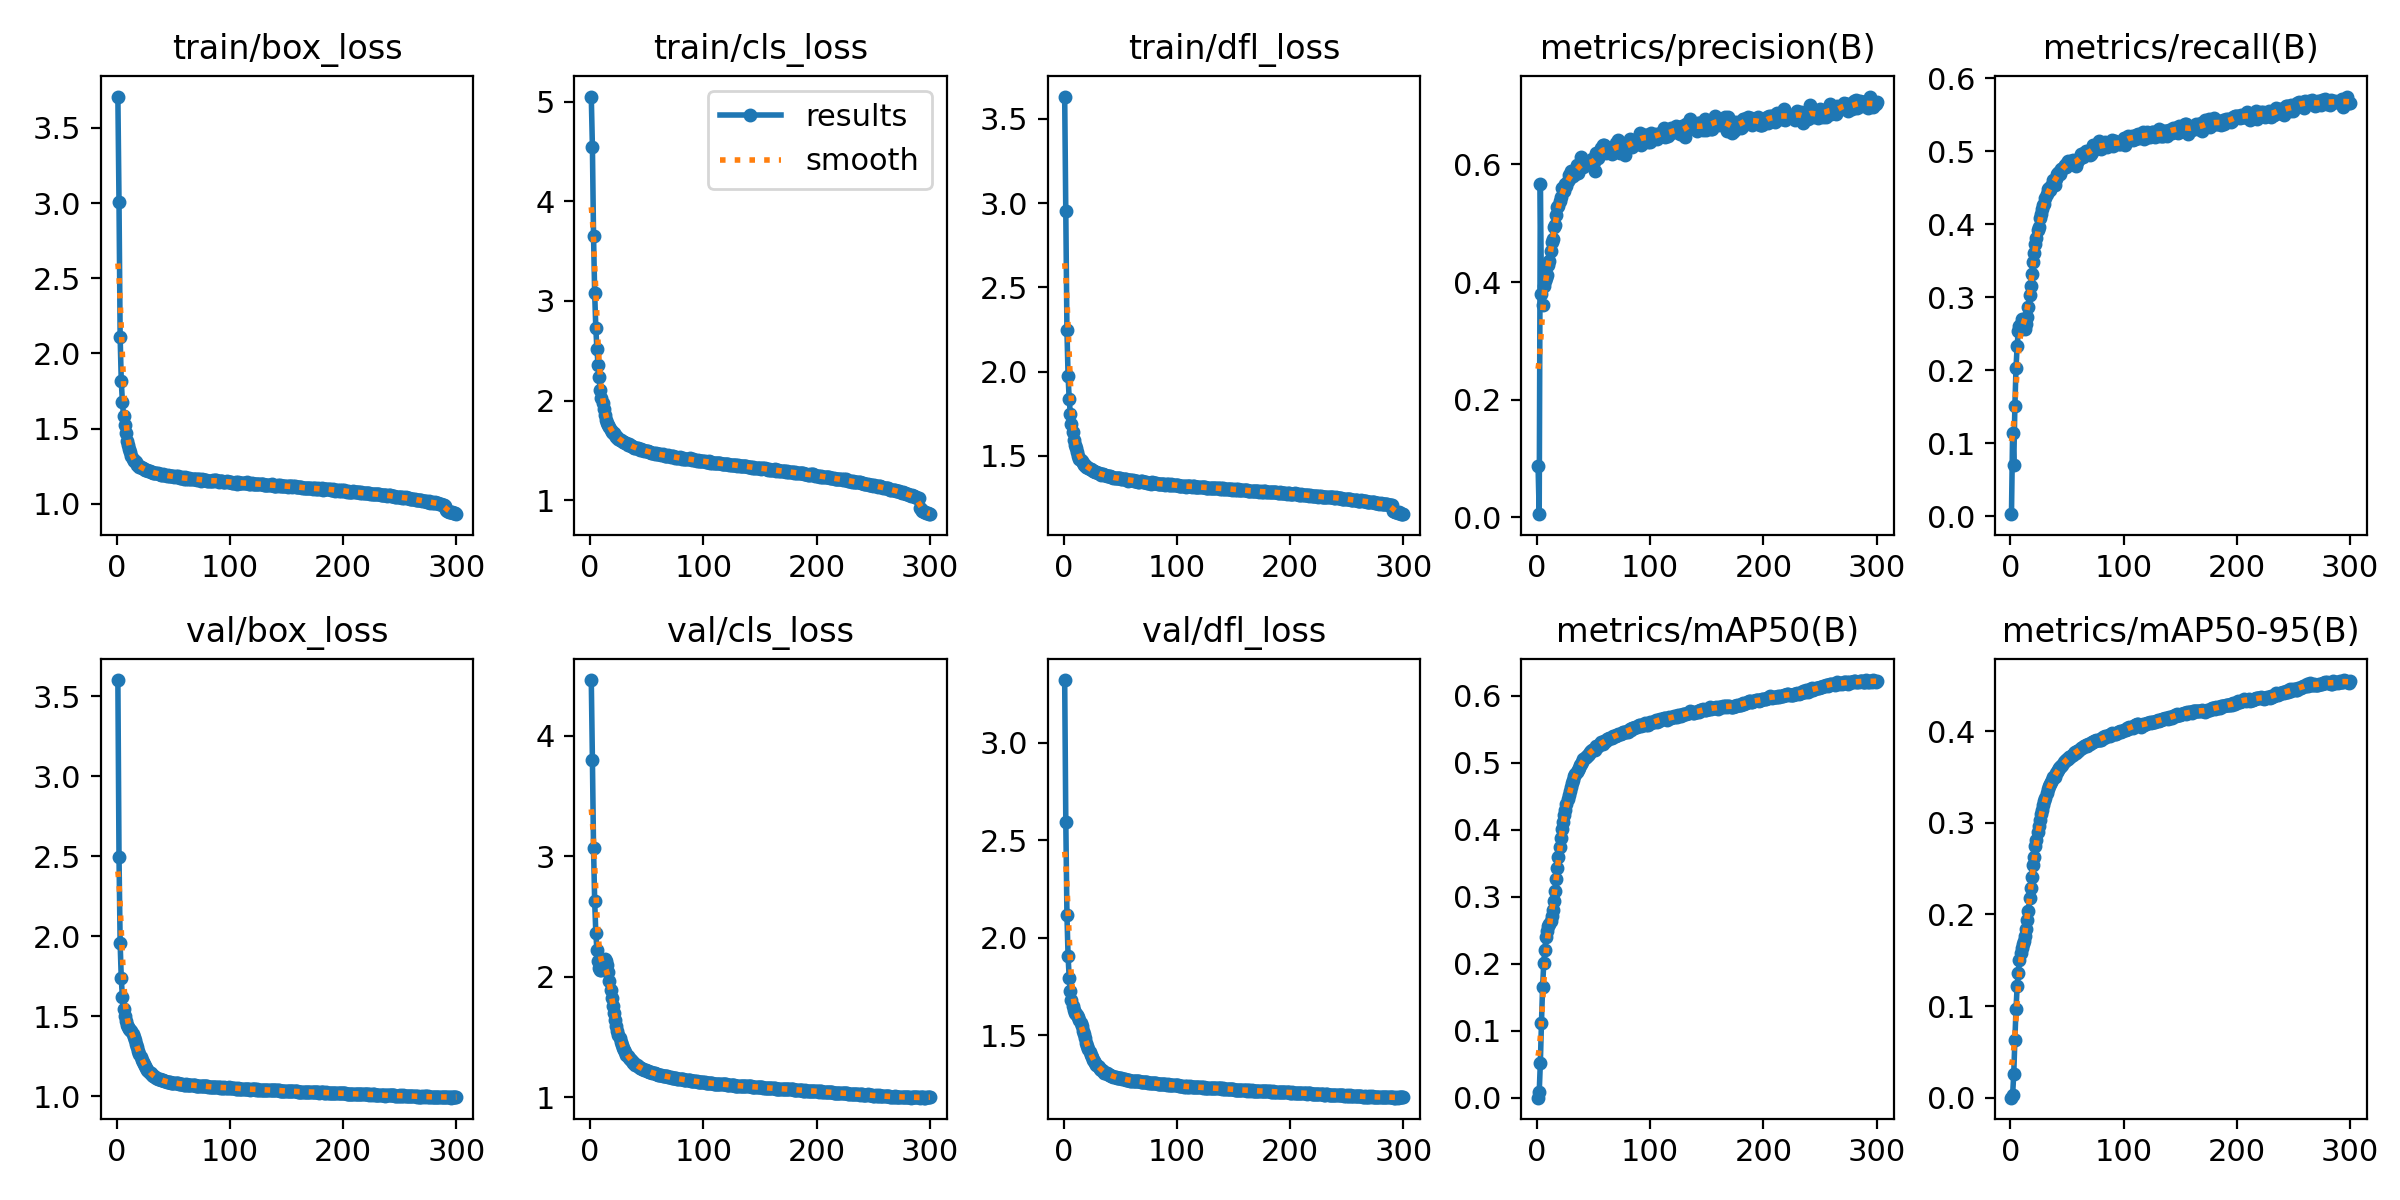

Source data for this figure (header and first rows):
epoch, train/box_loss, train/cls_loss, train/dfl_loss, metrics/precision(B), metrics/recall(B), metrics/mAP50(B), metrics/mAP50-95(B), val/box_loss, val/cls_loss, val/dfl_loss, lr/pg0, lr/pg1, lr/pg2
1, 3.709, 5.053, 3.632, 0.08759, 0.00316, 0.00013, 3e-05, 3.602, 4.46, 3.322, 0.091, 0.0009997, 0.0009997
2, 3.009, 4.548, 2.955, 0.00515, 0.1148, 0.00791, 0.00297, 2.497, 3.801, 2.593, 0.082, 0.001993, 0.001993
3, 2.111, 3.654, 2.246, 0.5665, 0.0702, 0.05181, 0.02562, 1.957, 3.068, 2.118, 0.07298, 0.00298, 0.00298
4, 1.815, 3.08, 1.976, 0.3803, 0.1509, 0.1123, 0.0631, 1.736, 2.625, 1.906, 0.06396, 0.00396, 0.00396
5, 1.678, 2.73, 1.836, 0.3608, 0.2028, 0.1655, 0.0964, 1.618, 2.365, 1.793, 0.05494, 0.004933, 0.004933
6, 1.583, 2.513, 1.75, 0.3934, 0.2331, 0.2006, 0.1213, 1.546, 2.218, 1.725, 0.0459, 0.0059, 0.0059
7, 1.524, 2.357, 1.692, 0.4022, 0.2538, 0.2205, 0.1355, 1.5, 2.129, 1.682, 0.03686, 0.00686, 0.00686
8, 1.469, 2.232, 1.642, 0.4063, 0.261, 0.2404, 0.1501, 1.467, 2.072, 1.649, 0.02782, 0.007814, 0.007814
9, 1.415, 2.102, 1.594, 0.4124, 0.2638, 0.2492, 0.1576, 1.446, 2.052, 1.631, 0.01876, 0.008761, 0.008761
10, 1.388, 2.026, 1.567, 0.4286, 0.2702, 0.2565, 0.1633, 1.432, 2.05, 1.616, 0.009704, 0.009701, 0.009701
11, 1.367, 1.979, 1.546, 0.4356, 0.2668, 0.2597, 0.1679, 1.423, 2.082, 1.608, 0.009668, 0.009668, 0.009668
12, 1.342, 1.915, 1.526, 0.4531, 0.2593, 0.2635, 0.1707, 1.416, 2.122, 1.603, 0.009668, 0.009668, 0.009668
13, 1.315, 1.853, 1.501, 0.4686, 0.2572, 0.2709, 0.1766, 1.405, 2.145, 1.593, 0.009635, 0.009635, 0.009635
14, 1.299, 1.807, 1.485, 0.4739, 0.2638, 0.2799, 0.184, 1.39, 2.133, 1.58, 0.009602, 0.009602, 0.009602
15, 1.285, 1.778, 1.476, 0.4933, 0.2726, 0.2934, 0.1941, 1.371, 2.095, 1.564, 0.009568, 0.009568, 0.009568
16, 1.285, 1.755, 1.472, 0.497, 0.2873, 0.3083, 0.2042, 1.352, 2.035, 1.546, 0.009535, 0.009535, 0.009535
17, 1.275, 1.732, 1.46, 0.5138, 0.3032, 0.3269, 0.2182, 1.325, 1.965, 1.523, 0.009502, 0.009502, 0.009502
18, 1.257, 1.705, 1.449, 0.527, 0.3159, 0.3424, 0.2289, 1.305, 1.89, 1.504, 0.009469, 0.009469, 0.009469
19, 1.256, 1.686, 1.444, 0.5292, 0.3324, 0.3591, 0.2412, 1.285, 1.824, 1.483, 0.009436, 0.009436, 0.009436
20, 1.244, 1.675, 1.437, 0.5371, 0.3488, 0.3749, 0.2535, 1.262, 1.756, 1.462, 0.009402, 0.009402, 0.009402
21, 1.245, 1.673, 1.437, 0.5454, 0.3609, 0.3874, 0.263, 1.245, 1.697, 1.444, 0.009369, 0.009369, 0.009369
22, 1.235, 1.651, 1.429, 0.5593, 0.3731, 0.4012, 0.2745, 1.228, 1.641, 1.428, 0.009336, 0.009336, 0.009336
23, 1.235, 1.636, 1.424, 0.5592, 0.3817, 0.4121, 0.2812, 1.213, 1.593, 1.412, 0.009303, 0.009303, 0.009303
24, 1.23, 1.629, 1.421, 0.5553, 0.392, 0.4217, 0.2897, 1.198, 1.552, 1.398, 0.00927, 0.00927, 0.00927
25, 1.227, 1.616, 1.416, 0.5672, 0.3968, 0.4302, 0.2963, 1.186, 1.517, 1.385, 0.009236, 0.009236, 0.009236
26, 1.221, 1.607, 1.41, 0.5643, 0.408, 0.4386, 0.3032, 1.175, 1.488, 1.375, 0.009203, 0.009203, 0.009203
27, 1.222, 1.605, 1.411, 0.5724, 0.4136, 0.4456, 0.309, 1.166, 1.456, 1.366, 0.00917, 0.00917, 0.00917
28, 1.22, 1.592, 1.407, 0.5818, 0.4205, 0.4524, 0.314, 1.156, 1.434, 1.356, 0.009137, 0.009137, 0.009137
29, 1.217, 1.585, 1.404, 0.5767, 0.4264, 0.4582, 0.3191, 1.147, 1.408, 1.348, 0.009104, 0.009104, 0.009104
30, 1.212, 1.582, 1.402, 0.5895, 0.4273, 0.4636, 0.3232, 1.141, 1.389, 1.342, 0.00907, 0.00907, 0.00907
31, 1.209, 1.571, 1.397, 0.586, 0.4355, 0.4693, 0.3275, 1.134, 1.37, 1.334, 0.009037, 0.009037, 0.009037
32, 1.204, 1.571, 1.395, 0.5808, 0.4407, 0.4743, 0.3328, 1.128, 1.353, 1.327, 0.009004, 0.009004, 0.009004
33, 1.206, 1.555, 1.39, 0.5836, 0.4486, 0.4804, 0.3368, 1.124, 1.341, 1.323, 0.008971, 0.008971, 0.008971
34, 1.205, 1.562, 1.391, 0.5832, 0.4492, 0.483, 0.3396, 1.118, 1.325, 1.319, 0.008938, 0.008938, 0.008938
35, 1.204, 1.554, 1.391, 0.5993, 0.4472, 0.4868, 0.3427, 1.113, 1.315, 1.313, 0.008904, 0.008904, 0.008904
36, 1.202, 1.548, 1.389, 0.5863, 0.4517, 0.4888, 0.3445, 1.109, 1.305, 1.308, 0.008871, 0.008871, 0.008871
37, 1.2, 1.541, 1.389, 0.5983, 0.4542, 0.4922, 0.3471, 1.107, 1.296, 1.306, 0.008838, 0.008838, 0.008838
38, 1.197, 1.534, 1.382, 0.5946, 0.4605, 0.4961, 0.3497, 1.104, 1.287, 1.303, 0.008805, 0.008805, 0.008805
39, 1.192, 1.522, 1.379, 0.6125, 0.4541, 0.4977, 0.3499, 1.101, 1.279, 1.299, 0.008772, 0.008772, 0.008772
40, 1.193, 1.526, 1.378, 0.6013, 0.4612, 0.5012, 0.3537, 1.099, 1.269, 1.297, 0.008738, 0.008738, 0.008738
41, 1.197, 1.522, 1.379, 0.5956, 0.4689, 0.5051, 0.3554, 1.097, 1.263, 1.295, 0.008705, 0.008705, 0.008705
42, 1.19, 1.518, 1.376, 0.6031, 0.47, 0.5068, 0.358, 1.094, 1.255, 1.292, 0.008672, 0.008672, 0.008672
43, 1.193, 1.516, 1.375, 0.6021, 0.4709, 0.5086, 0.3595, 1.093, 1.252, 1.291, 0.008639, 0.008639, 0.008639
44, 1.181, 1.506, 1.369, 0.605, 0.4686, 0.5097, 0.3607, 1.089, 1.245, 1.287, 0.008606, 0.008606, 0.008606
45, 1.189, 1.51, 1.371, 0.6027, 0.475, 0.5123, 0.3621, 1.089, 1.239, 1.286, 0.008572, 0.008572, 0.008572
46, 1.187, 1.5, 1.37, 0.602, 0.4761, 0.5134, 0.363, 1.086, 1.237, 1.284, 0.008539, 0.008539, 0.008539
47, 1.185, 1.506, 1.37, 0.5992, 0.4787, 0.516, 0.3659, 1.086, 1.23, 1.282, 0.008506, 0.008506, 0.008506
48, 1.182, 1.497, 1.366, 0.6063, 0.4808, 0.5179, 0.3671, 1.084, 1.227, 1.281, 0.008473, 0.008473, 0.008473
49, 1.182, 1.496, 1.369, 0.6097, 0.4787, 0.5184, 0.3685, 1.083, 1.222, 1.279, 0.00844, 0.00844, 0.00844
50, 1.181, 1.493, 1.367, 0.6041, 0.4833, 0.5201, 0.3694, 1.083, 1.219, 1.279, 0.008406, 0.008406, 0.008406
51, 1.179, 1.49, 1.365, 0.5889, 0.4868, 0.5192, 0.37, 1.082, 1.216, 1.278, 0.008373, 0.008373, 0.008373
52, 1.182, 1.486, 1.365, 0.6187, 0.4828, 0.5249, 0.3721, 1.081, 1.21, 1.275, 0.00834, 0.00834, 0.00834
53, 1.177, 1.481, 1.363, 0.6154, 0.4824, 0.5236, 0.3717, 1.08, 1.208, 1.276, 0.008307, 0.008307, 0.008307
54, 1.182, 1.475, 1.362, 0.6115, 0.4867, 0.5245, 0.3731, 1.079, 1.205, 1.274, 0.008274, 0.008274, 0.008274
55, 1.175, 1.477, 1.361, 0.6172, 0.4877, 0.5271, 0.3743, 1.076, 1.202, 1.271, 0.00824, 0.00824, 0.00824
56, 1.173, 1.471, 1.357, 0.6177, 0.4859, 0.5284, 0.3758, 1.076, 1.198, 1.272, 0.008207, 0.008207, 0.008207
57, 1.169, 1.464, 1.354, 0.6287, 0.4827, 0.5303, 0.3772, 1.076, 1.197, 1.27, 0.008174, 0.008174, 0.008174
58, 1.177, 1.471, 1.359, 0.6327, 0.4796, 0.5286, 0.3762, 1.074, 1.191, 1.268, 0.008141, 0.008141, 0.008141
59, 1.167, 1.463, 1.355, 0.6329, 0.4845, 0.5318, 0.3784, 1.072, 1.19, 1.267, 0.008108, 0.008108, 0.008108
60, 1.175, 1.459, 1.355, 0.6253, 0.4881, 0.533, 0.3783, 1.072, 1.185, 1.267, 0.008074, 0.008074, 0.008074
... 240 more rows
